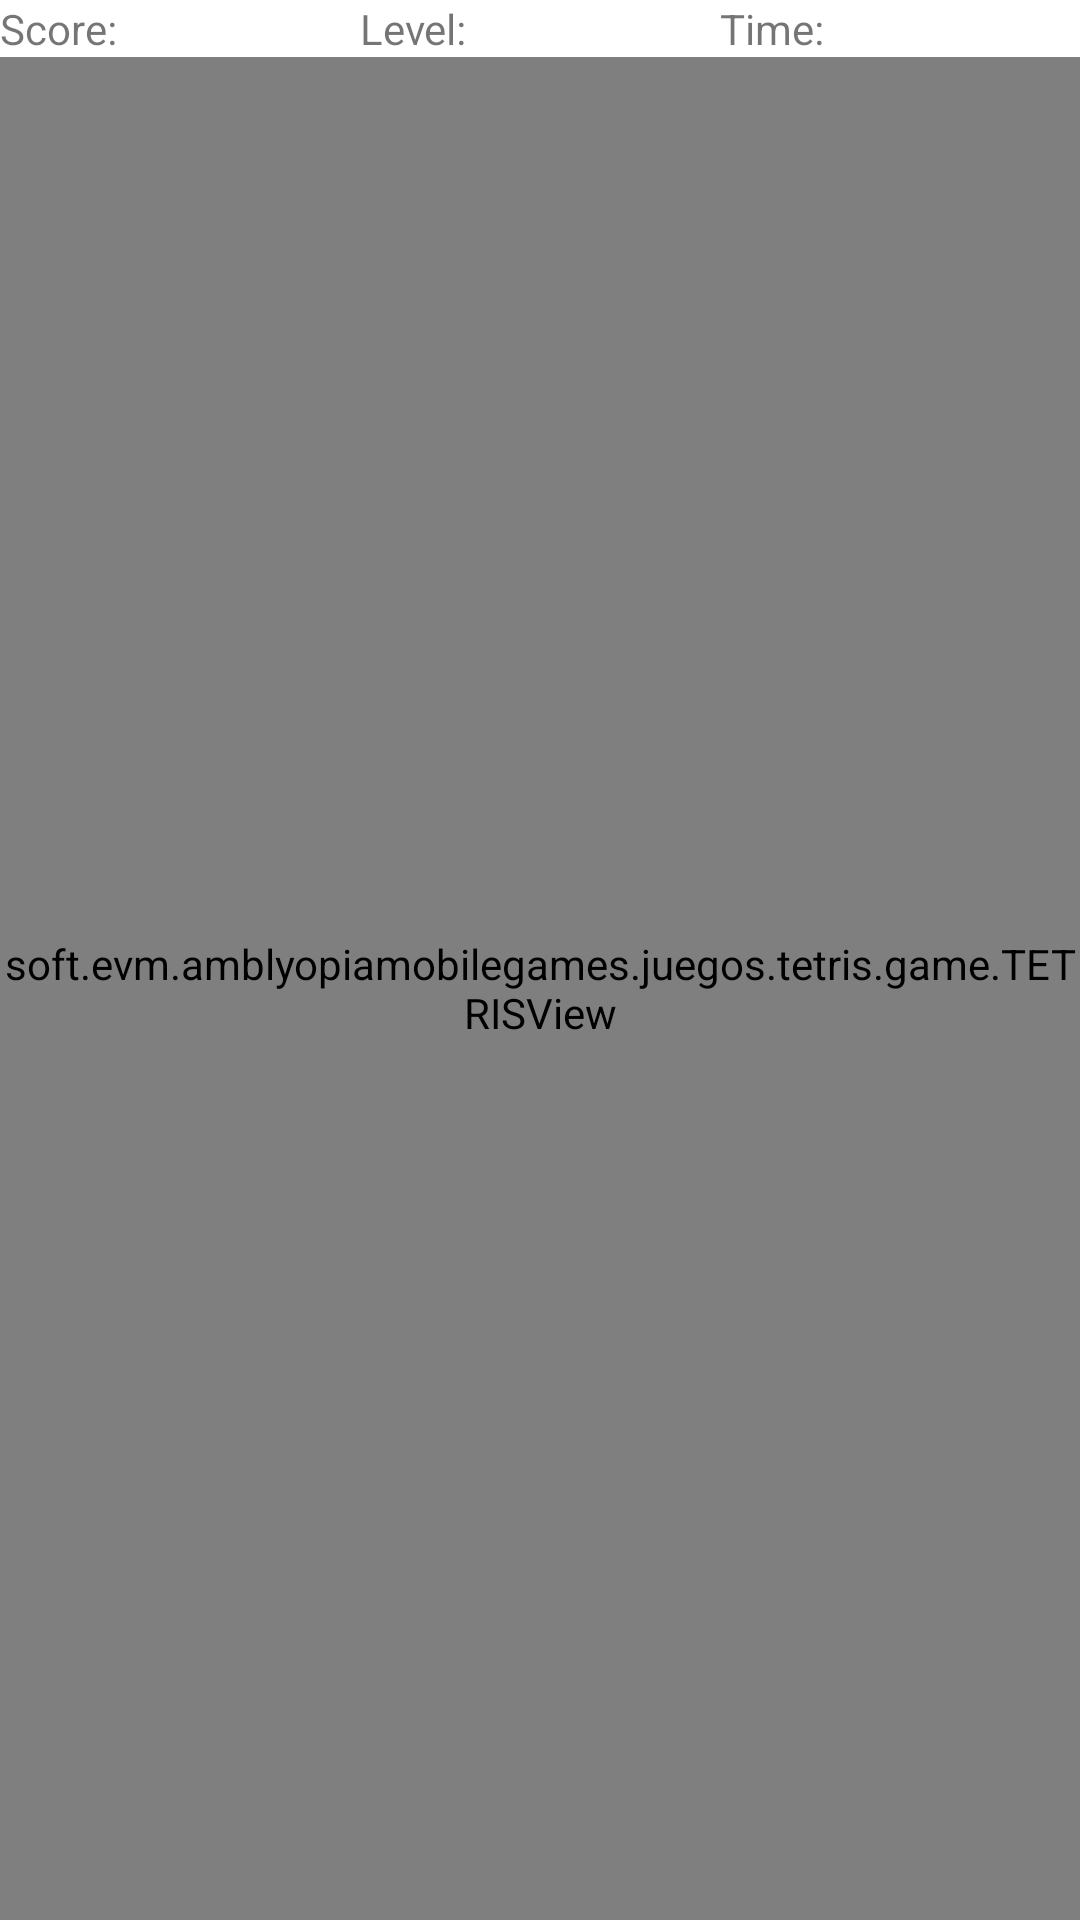

Layout XML and referenced resources for this Android screen:
<!-- AndroidManifest.xml: application theme AppTheme -->
<!-- res/layout/activity_tetris_game.xml -->
<?xml version="1.0" encoding="utf-8"?>
<androidx.constraintlayout.widget.ConstraintLayout android:orientation="vertical" android:layout_width="fill_parent" android:layout_height="fill_parent"
  xmlns:android="http://schemas.android.com/apk/res/android" xmlns:app="http://schemas.android.com/apk/res-auto">
    <LinearLayout android:orientation="vertical" android:layout_width="fill_parent" android:layout_height="0.0dip" app:layout_constraintBottom_toBottomOf="parent" app:layout_constraintTop_toTopOf="parent">
        <LinearLayout android:orientation="horizontal" android:id="@id/linearLayout" android:layout_width="fill_parent" android:layout_height="wrap_content" app:layout_constraintTop_toBottomOf="@id/LayoutBannerSuperior">
            <TextView android:id="@id/ScoreView" android:layout_width="fill_parent" android:layout_height="wrap_content" android:text="@string/score" android:layout_weight="1.0" />
            <TextView android:id="@id/LevelView" android:layout_width="fill_parent" android:layout_height="wrap_content" android:text="@string/level" android:layout_weight="1.0" />
            <TextView android:id="@id/TimeView" android:layout_width="fill_parent" android:layout_height="wrap_content" android:text="@string/time" android:layout_weight="1.0" />
        </LinearLayout>
        <soft.evm.amblyopiamobilegames.juegos.tetris.game.TETRISView android:id="@id/TetrisView" android:layout_width="fill_parent" android:layout_height="fill_parent" />
    </LinearLayout>
</androidx.constraintlayout.widget.ConstraintLayout>
<!-- resources referenced by this layout -->
<resources>
  <string name="level">Level:</string>
  <string name="score">Score:</string>
  <string name="time">Time:</string>
</resources>
